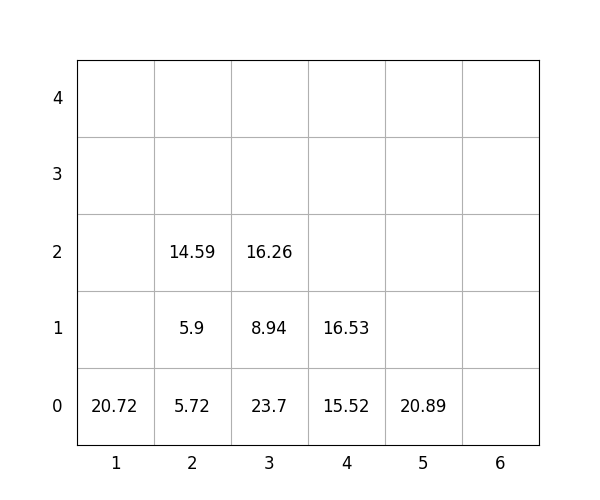

Source data for this figure (header and first rows):
idx, loc_x, loc_y, loc_z, weight, group, score, seq, reloc, size(ft)
1, 4, 0, 0, 15.52, 1, 115.5, 0, 0, 20
2, 2, 0, 0, 5.72, 0, 5.72, 0, 0, 20
3, 1, 0, 0, 20.72, 3, 320.7, 0, 0, 20
4, 5, 0, 0, 20.89, 3, 320.9, 1, 0, 20
5, 3, 0, 0, 23.7, 0, 23.7, 2, 0, 20
6, 4, 0, 1, 16.53, 2, 216.5, 3, 0, 20
7, 3, 0, 1, 8.94, 2, 208.9, 4, 0, 20
8, 2, 0, 1, 5.9, 0, 5.9, 5, 0, 20
9, 3, 0, 2, 16.26, 3, 316.3, 6, 0, 20
10, 2, 0, 2, 14.59, 0, 14.59, 7, 0, 20
